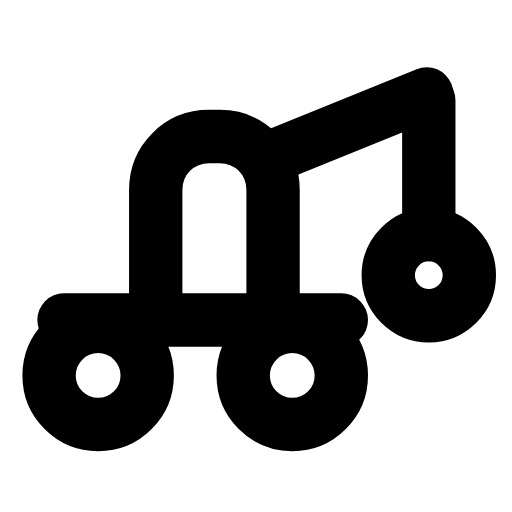
t = 0.00 s
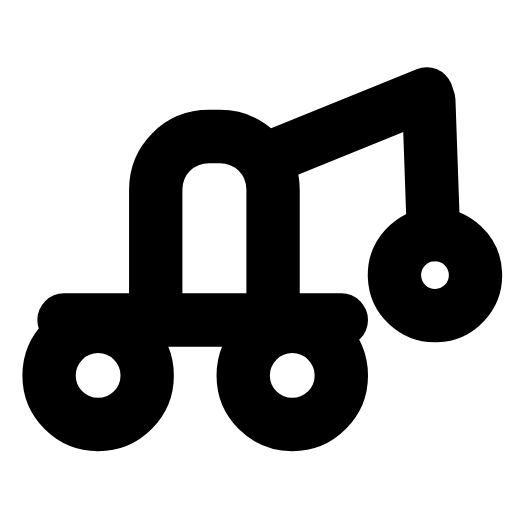
t = 0.31 s
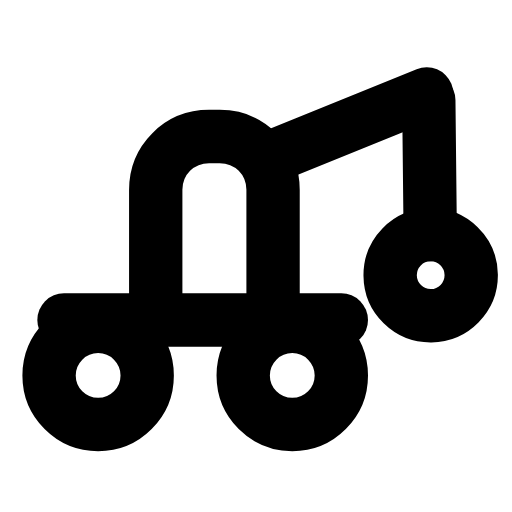
t = 0.60 s
t = 0.88 s: frame unchanged from t = 0.00 s, image omitted
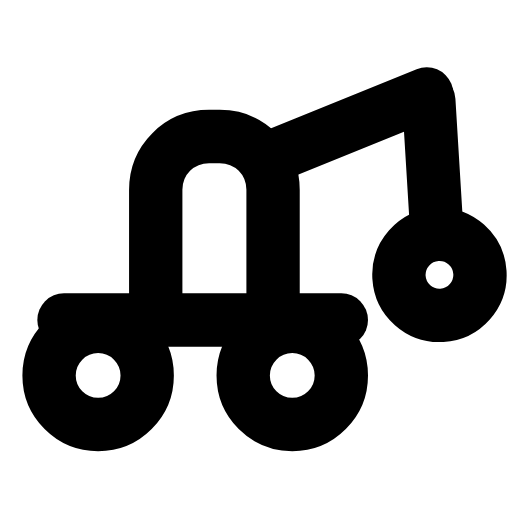
t = 1.22 s
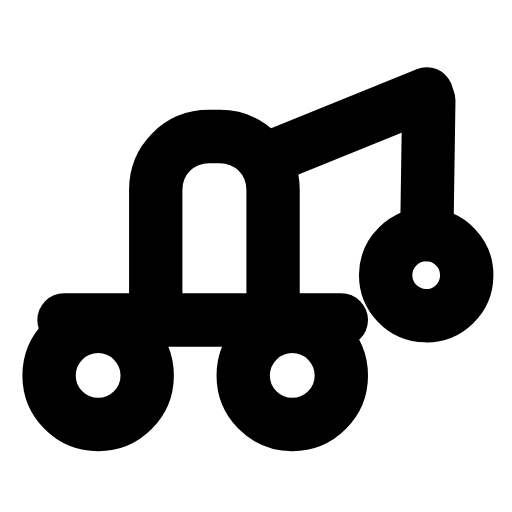
t = 1.50 s

The animated SVG that drew these frames (rendered in a browser with its animation timeline set to each time). Animation: 1 SMIL element (animateTransform=1); one cycle of 1.80 s, repeats indefinitely.

<svg xmlns="http://www.w3.org/2000/svg" width="24" height="24" viewBox="0 0 24 24" fill="none"><circle stroke="currentColor" stroke-width="2.5" stroke-linecap="round" stroke-linejoin="round" fill="none" cx="4.6" cy="17.6" r="2.3"></circle><circle stroke="currentColor" stroke-width="2.5" stroke-linecap="round" stroke-linejoin="round" fill="none" cx="13.7" cy="17.6" r="2.3"></circle><line stroke="currentColor" stroke-width="2.5" stroke-linecap="round" stroke-linejoin="round" fill="none" x1="3" y1="15" x2="16" y2="15"></line><path stroke="currentColor" stroke-width="2.5" stroke-linecap="round" stroke-linejoin="round" fill="none" d="M7.3 15L7.3 8.9C7.3 7.5 8.4 6.4 9.8 6.4L10.3 6.4C11.7 6.4 12.8 7.5 12.8 8.9L12.8 15"></path><path stroke="currentColor" stroke-width="2.5" stroke-linecap="round" stroke-linejoin="round" fill="none" d="M12.6 7.4L20 4.4"></path><g><animateTransform attributeName="transform" type="rotate" values="0 20.1 4.7;5 20.1 4.7;-3.5 20.1 4.7;0 20.1 4.7;0 20.1 4.7;-3.5 20.1 4.7;5 20.1 4.7;0 20.1 4.7;0 20.1 4.7" keyTimes="0;0.135;0.2925;0.45;0.6;0.705;0.81;0.9;1" dur="1.8s" repeatCount="indefinite" calcMode="spline" keySplines="0.16 1 0.3 1;0.16 1 0.3 1;0.16 1 0.3 1;0.16 1 0.3 1;0.16 1 0.3 1;0.16 1 0.3 1;0.16 1 0.3 1;0.16 1 0.3 1"/><line stroke="currentColor" stroke-width="2.5" stroke-linecap="round" stroke-linejoin="round" fill="none" x1="20.1" y1="4.7" x2="20.1" y2="11"></line><circle stroke="currentColor" stroke-width="2.5" stroke-linecap="round" stroke-linejoin="round" fill="none" cx="20.1" cy="12.9" r="1.9"></circle></g></svg>
